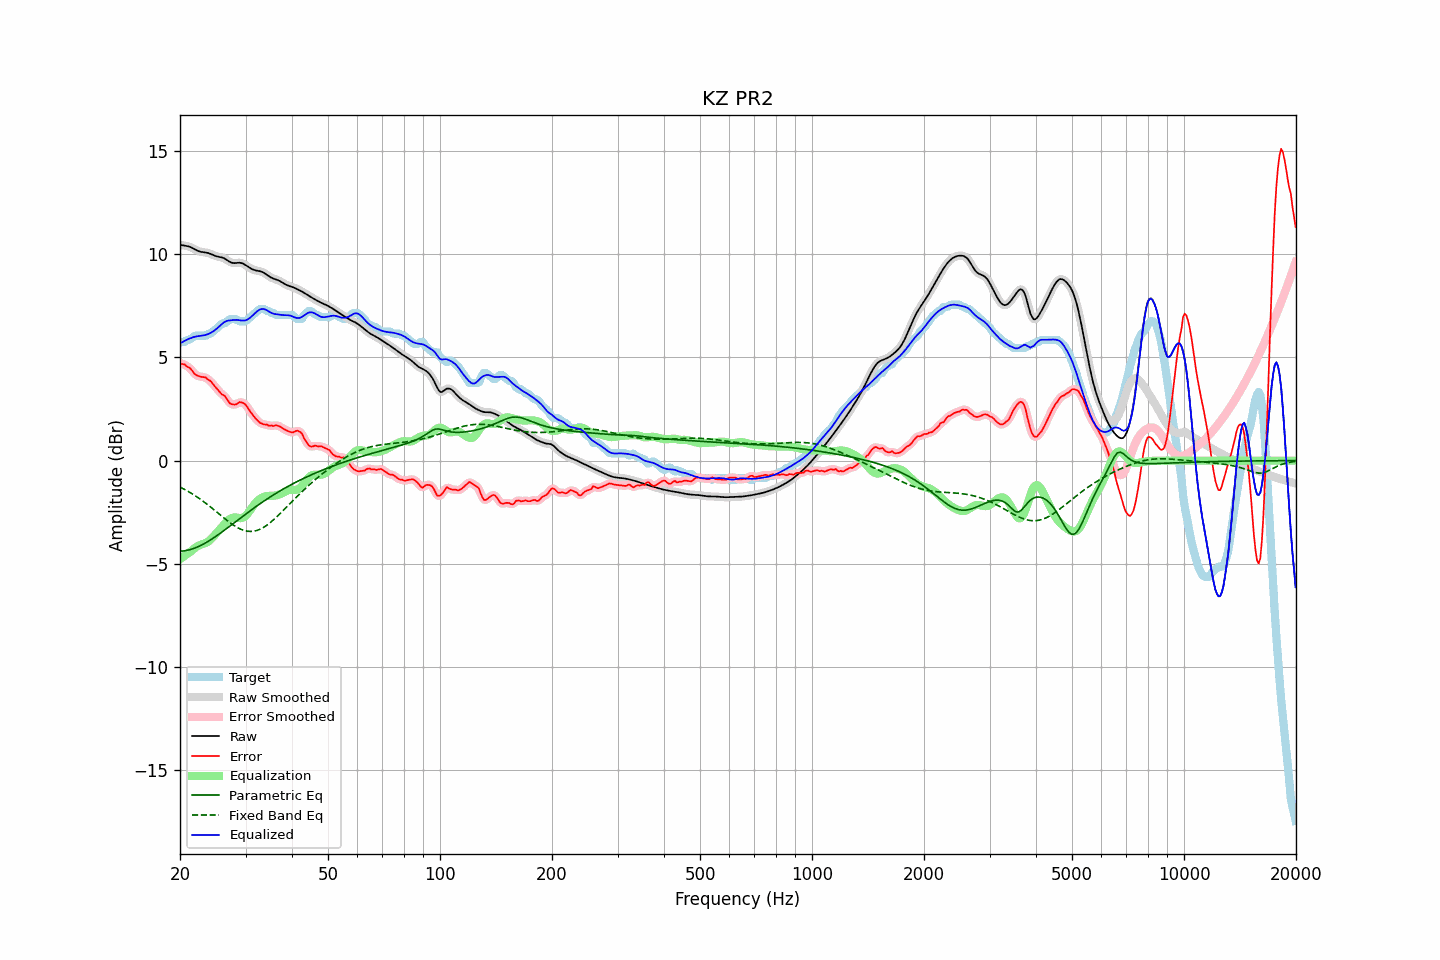

The data file committed next to this chart (first rows):
frequency, raw, error, smoothed, error_smoothed, equalization, parametric_eq, fixed_band_eq, equalized_raw, equalized_smoothed, target
20.00, 10.46, 4.74, 10.46, 4.73, -4.78, -4.39, -1.28, 5.68, 5.68, 5.72
20.20, 10.45, 4.69, 10.45, 4.71, -4.72, -4.39, -1.32, 5.72, 5.73, 5.76
20.40, 10.43, 4.68, 10.44, 4.67, -4.67, -4.38, -1.36, 5.77, 5.77, 5.76
20.61, 10.42, 4.66, 10.42, 4.64, -4.61, -4.37, -1.40, 5.81, 5.81, 5.76
20.81, 10.41, 4.58, 10.41, 4.60, -4.56, -4.36, -1.45, 5.85, 5.85, 5.83
21.02, 10.39, 4.53, 10.39, 4.55, -4.50, -4.34, -1.49, 5.89, 5.89, 5.86
21.23, 10.37, 4.50, 10.37, 4.49, -4.45, -4.32, -1.54, 5.92, 5.92, 5.86
21.44, 10.34, 4.42, 10.34, 4.41, -4.39, -4.30, -1.58, 5.95, 5.95, 5.92
21.66, 10.30, 4.32, 10.30, 4.32, -4.32, -4.28, -1.63, 5.98, 5.98, 5.98
21.87, 10.26, 4.21, 10.26, 4.23, -4.25, -4.25, -1.68, 6.00, 6.00, 6.05
22.09, 10.21, 4.16, 10.21, 4.16, -4.20, -4.22, -1.73, 6.02, 6.02, 6.06
22.31, 10.18, 4.12, 10.18, 4.11, -4.15, -4.18, -1.78, 6.03, 6.03, 6.06
22.54, 10.15, 4.09, 10.15, 4.09, -4.11, -4.15, -1.84, 6.04, 6.04, 6.06
22.76, 10.12, 4.07, 10.12, 4.07, -4.07, -4.11, -1.89, 6.05, 6.05, 6.06
22.99, 10.11, 4.05, 10.11, 4.06, -4.05, -4.07, -1.95, 6.06, 6.06, 6.06
23.22, 10.10, 4.04, 10.10, 4.04, -4.02, -4.03, -2.01, 6.08, 6.08, 6.06
23.45, 10.09, 4.03, 10.09, 4.01, -3.99, -3.99, -2.06, 6.10, 6.10, 6.06
23.69, 10.07, 3.95, 10.07, 3.97, -3.95, -3.94, -2.12, 6.12, 6.12, 6.12
23.92, 10.05, 3.90, 10.05, 3.91, -3.90, -3.89, -2.19, 6.15, 6.15, 6.16
24.16, 10.02, 3.87, 10.02, 3.84, -3.83, -3.84, -2.25, 6.19, 6.19, 6.16
24.40, 9.99, 3.76, 9.99, 3.76, -3.75, -3.79, -2.31, 6.24, 6.24, 6.23
24.65, 9.95, 3.66, 9.96, 3.67, -3.67, -3.74, -2.37, 6.29, 6.29, 6.29
24.89, 9.92, 3.57, 9.93, 3.57, -3.58, -3.69, -2.44, 6.34, 6.34, 6.36
25.14, 9.90, 3.48, 9.90, 3.48, -3.50, -3.63, -2.50, 6.41, 6.41, 6.42
25.39, 9.88, 3.39, 9.88, 3.39, -3.41, -3.58, -2.57, 6.47, 6.47, 6.49
25.65, 9.87, 3.30, 9.87, 3.30, -3.32, -3.52, -2.63, 6.55, 6.55, 6.57
25.91, 9.85, 3.22, 9.85, 3.23, -3.23, -3.47, -2.70, 6.62, 6.62, 6.63
26.16, 9.83, 3.17, 9.82, 3.17, -3.14, -3.41, -2.76, 6.69, 6.68, 6.66
26.43, 9.79, 3.12, 9.79, 3.10, -3.05, -3.35, -2.82, 6.73, 6.73, 6.66
26.69, 9.74, 3.01, 9.74, 3.00, -2.97, -3.29, -2.88, 6.77, 6.77, 6.73
26.96, 9.69, 2.89, 9.68, 2.89, -2.90, -3.23, -2.95, 6.79, 6.79, 6.80
27.23, 9.63, 2.78, 9.64, 2.80, -2.84, -3.18, -3.00, 6.80, 6.80, 6.86
27.50, 9.60, 2.74, 9.60, 2.74, -2.79, -3.12, -3.06, 6.81, 6.81, 6.86
27.77, 9.58, 2.72, 9.58, 2.71, -2.77, -3.06, -3.11, 6.82, 6.82, 6.86
28.05, 9.58, 2.72, 9.58, 2.72, -2.76, -3.00, -3.17, 6.82, 6.82, 6.86
28.33, 9.58, 2.73, 9.58, 2.75, -2.76, -2.94, -3.21, 6.82, 6.82, 6.86
28.62, 9.59, 2.79, 9.59, 2.79, -2.78, -2.88, -3.26, 6.82, 6.82, 6.80
28.90, 9.60, 2.84, 9.59, 2.82, -2.79, -2.82, -3.30, 6.81, 6.80, 6.76
29.19, 9.58, 2.82, 9.58, 2.83, -2.79, -2.76, -3.33, 6.79, 6.79, 6.76
29.48, 9.56, 2.80, 9.56, 2.81, -2.77, -2.70, -3.36, 6.79, 6.79, 6.76
29.78, 9.52, 2.76, 9.52, 2.76, -2.73, -2.64, -3.39, 6.79, 6.79, 6.76
30.08, 9.47, 2.70, 9.47, 2.69, -2.66, -2.58, -3.41, 6.81, 6.81, 6.77
30.38, 9.42, 2.59, 9.42, 2.59, -2.58, -2.53, -3.42, 6.84, 6.84, 6.83
30.68, 9.37, 2.46, 9.37, 2.47, -2.48, -2.47, -3.43, 6.89, 6.89, 6.90
30.99, 9.32, 2.34, 9.32, 2.35, -2.37, -2.41, -3.43, 6.95, 6.95, 6.97
31.30, 9.28, 2.24, 9.28, 2.24, -2.25, -2.35, -3.43, 7.02, 7.03, 7.04
31.61, 9.25, 2.14, 9.25, 2.14, -2.15, -2.30, -3.42, 7.10, 7.10, 7.11
31.93, 9.22, 2.04, 9.23, 2.05, -2.05, -2.24, -3.40, 7.17, 7.17, 7.18
32.24, 9.21, 1.96, 9.21, 1.96, -1.97, -2.19, -3.38, 7.24, 7.24, 7.25
32.57, 9.19, 1.88, 9.19, 1.89, -1.90, -2.13, -3.35, 7.30, 7.30, 7.31
32.89, 9.18, 1.82, 9.18, 1.83, -1.84, -2.08, -3.32, 7.34, 7.33, 7.36
33.22, 9.15, 1.79, 9.15, 1.79, -1.80, -2.03, -3.28, 7.35, 7.35, 7.36
33.55, 9.12, 1.76, 9.11, 1.77, -1.76, -1.97, -3.24, 7.35, 7.35, 7.36
33.89, 9.07, 1.75, 9.07, 1.75, -1.74, -1.92, -3.19, 7.33, 7.33, 7.32
34.23, 9.01, 1.75, 9.01, 1.73, -1.72, -1.87, -3.14, 7.29, 7.29, 7.26
34.57, 8.96, 1.70, 8.96, 1.72, -1.71, -1.82, -3.08, 7.24, 7.24, 7.26
34.92, 8.90, 1.69, 8.91, 1.70, -1.71, -1.77, -3.02, 7.20, 7.20, 7.21
35.27, 8.86, 1.71, 8.86, 1.68, -1.71, -1.72, -2.95, 7.16, 7.16, 7.16
35.62, 8.83, 1.67, 8.83, 1.70, -1.70, -1.67, -2.88, 7.13, 7.13, 7.16
35.97, 8.80, 1.70, 8.80, 1.70, -1.69, -1.62, -2.81, 7.11, 7.11, 7.10
... 635 more rows
